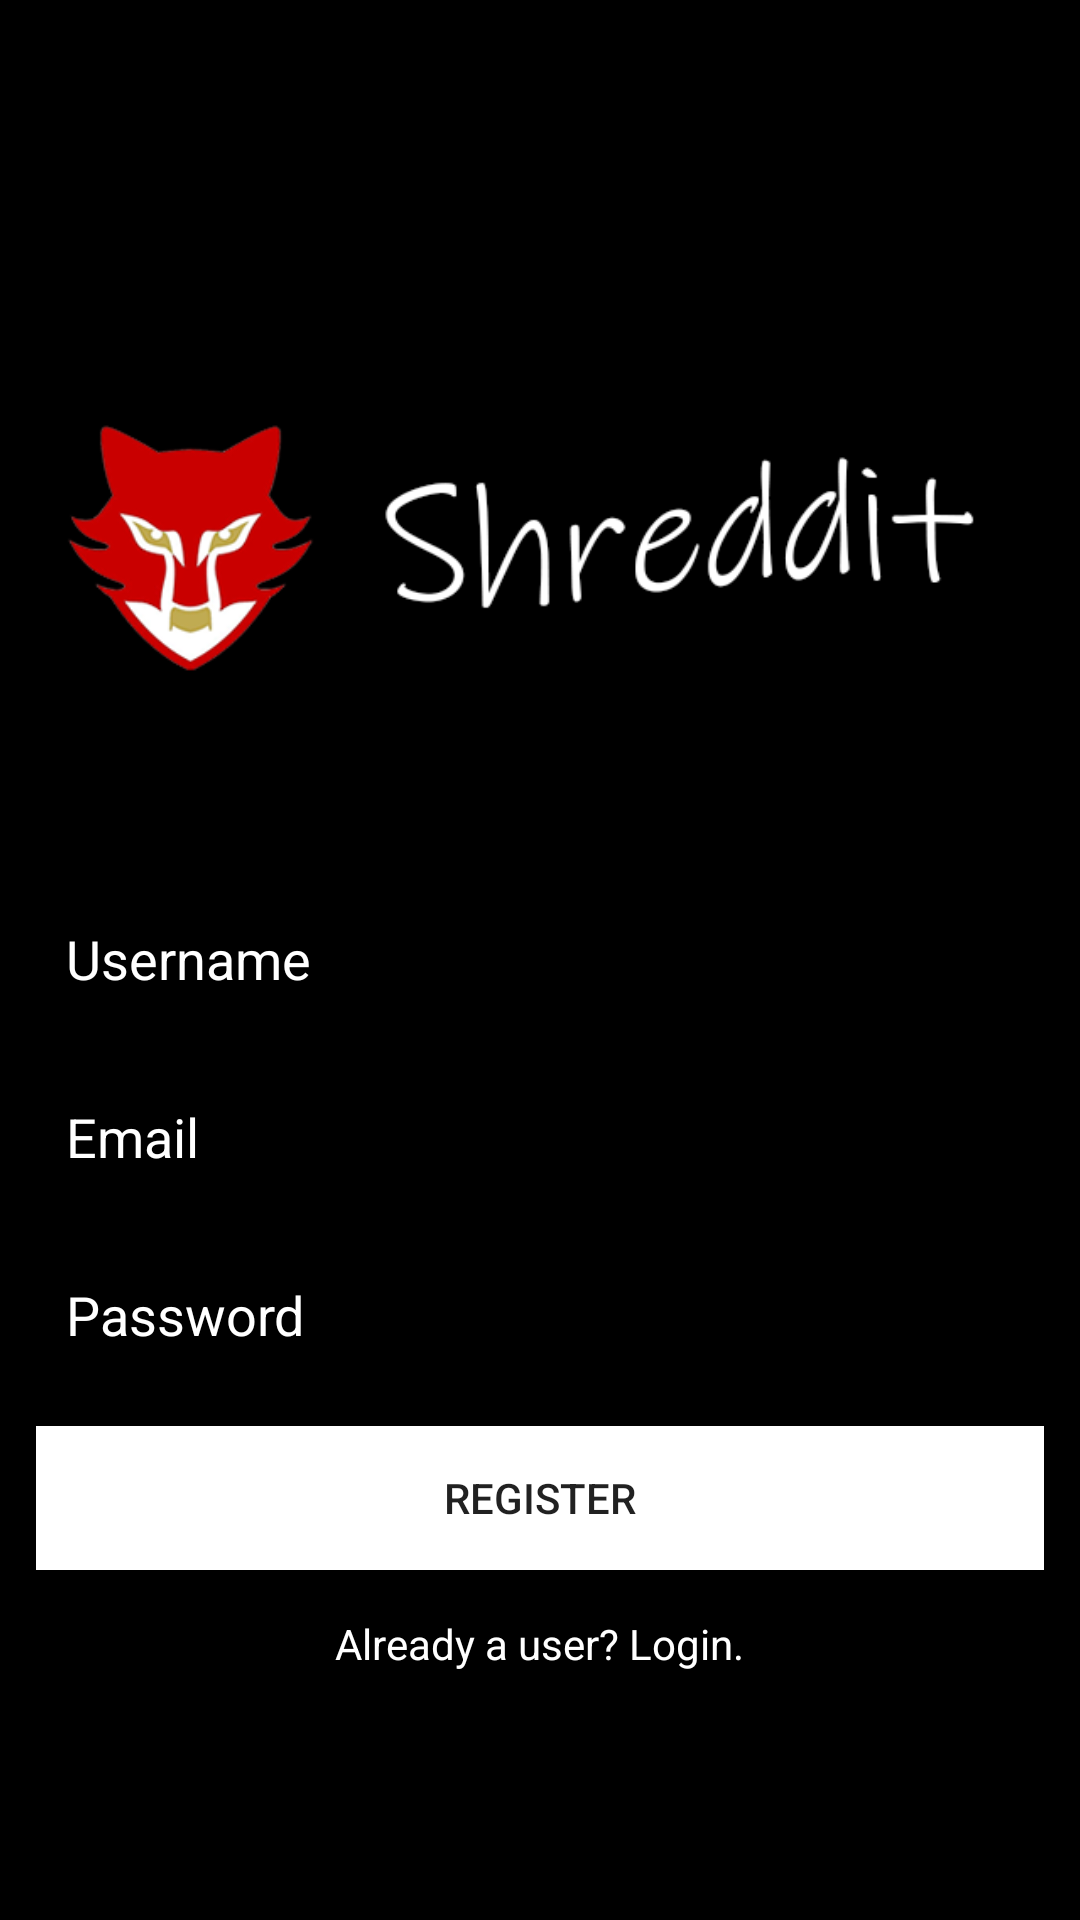

Reconstruct the res/layout file that produces this screen, plus the resources it refers to.
<!-- AndroidManifest.xml: application theme Theme.Shreddit -->
<!-- res/layout/fragment_register.xml -->
<?xml version="1.0" encoding="utf-8"?>
<FrameLayout xmlns:android="http://schemas.android.com/apk/res/android"
    xmlns:tools="http://schemas.android.com/tools"
    android:layout_width="match_parent"
    android:layout_height="match_parent"
    tools:context=".Views.Initial.RegisterFragment"
    android:background="@color/black">

    <androidx.constraintlayout.widget.ConstraintLayout xmlns:android="http://schemas.android.com/apk/res/android"
        xmlns:app="http://schemas.android.com/apk/res-auto"
        xmlns:tools="http://schemas.android.com/tools"
        android:layout_width="match_parent"
        android:layout_height="match_parent"
        tools:context=".RegisterFragment"
        android:id="@+id/parentLayout">

        <LinearLayout
            android:layout_width="match_parent"
            android:layout_height="match_parent"
            android:gravity="center"
            android:orientation="vertical"
            android:padding="12dp"
            app:layout_constraintBottom_toBottomOf="parent"
            app:layout_constraintEnd_toEndOf="parent"
            app:layout_constraintStart_toStartOf="parent"
            app:layout_constraintTop_toTopOf="parent">

            <ImageView
                android:id="@+id/imageView"
                android:layout_width="wrap_content"
                android:layout_height="200dp"
                app:srcCompat="@drawable/logo_dark" />
            <EditText
                android:id="@+id/usernameTxt"
                android:layout_width="match_parent"
                android:layout_height="wrap_content"
                android:layout_marginTop="15dp"
                android:ems="10"
                android:hint="Username"
                android:inputType="text"
                android:padding="10dp"
                android:textColor="@color/white"
                android:background="@color/grey_900"
                android:textColorHint="@color/white"/>

            <EditText
                android:id="@+id/emailTxt"
                android:layout_width="match_parent"
                android:layout_height="wrap_content"
                android:layout_marginTop="15dp"
                android:ems="10"
                android:hint="Email"
                android:inputType="textEmailAddress"
                android:padding="10dp"
                android:textColor="@color/white"
                android:background="@color/grey_900"
                android:textColorHint="@color/white"/>

            <EditText
                android:id="@+id/passwordTxt"
                android:layout_width="match_parent"
                android:layout_height="wrap_content"
                android:layout_marginTop="15dp"
                android:ems="10"
                android:hint="Password"
                android:inputType="textPassword"
                android:padding="10dp"
                android:textColor="@color/white"
                android:background="@color/grey_900"
                android:textColorHint="@color/white"/>

            <Button
                android:id="@+id/regBtn"
                android:layout_width="match_parent"
                android:layout_height="wrap_content"
                android:layout_marginTop="15dp"
                android:background="@color/design_default_color_on_primary"
                android:padding="10dp"
                android:text="@string/register_fragment_label" />

            <TextView
                android:id="@+id/registerUserTxt"
                android:layout_width="wrap_content"
                android:layout_height="wrap_content"
                android:layout_marginTop="15dp"
                android:text="@string/already_a_user_text"
                android:textColor="@color/white"/>
        </LinearLayout>

    </androidx.constraintlayout.widget.ConstraintLayout>

    <ProgressBar
        android:id="@+id/progressBar"
        android:layout_width="150dp"
        android:layout_height="150dp"
        android:layout_gravity="center"
        android:indeterminateTint="@color/orange_700"
        android:indeterminateTintMode="src_in"
        android:visibility="gone"
        />

</FrameLayout>
<!-- resources referenced by this layout -->
<resources>
  <color name="black">#FF000000</color>
  <color name="orange_700">#BF360C</color>
  <color name="white">#FFFFFFFF</color>
  <!-- drawable logo_dark: png bitmap (drawable, 30790 bytes) -->
  <string name="already_a_user_text">Already a user? Login.</string>
  <string name="register_fragment_label">Register</string>
  <style name="Theme.Shreddit" parent="Theme.MaterialComponents.DayNight.NoActionBar">
          
          <item name="colorPrimary">@color/orange_500</item>
          <item name="colorPrimaryVariant">@color/orange_700</item>
          <item name="colorOnPrimary">@color/white</item>
          
          <item name="colorSecondary">@color/teal_200</item>
          <item name="colorSecondaryVariant">@color/teal_700</item>
          <item name="colorOnSecondary">@color/black</item>
          
          <item name="android:statusBarColor" tools:targetApi="l">?attr/colorPrimaryVariant</item>
          
      </style>
  <color name="orange_500">#E64A19</color>
  <color name="teal_200">#FF03DAC5</color>
  <color name="teal_700">#FF018786</color>
</resources>
